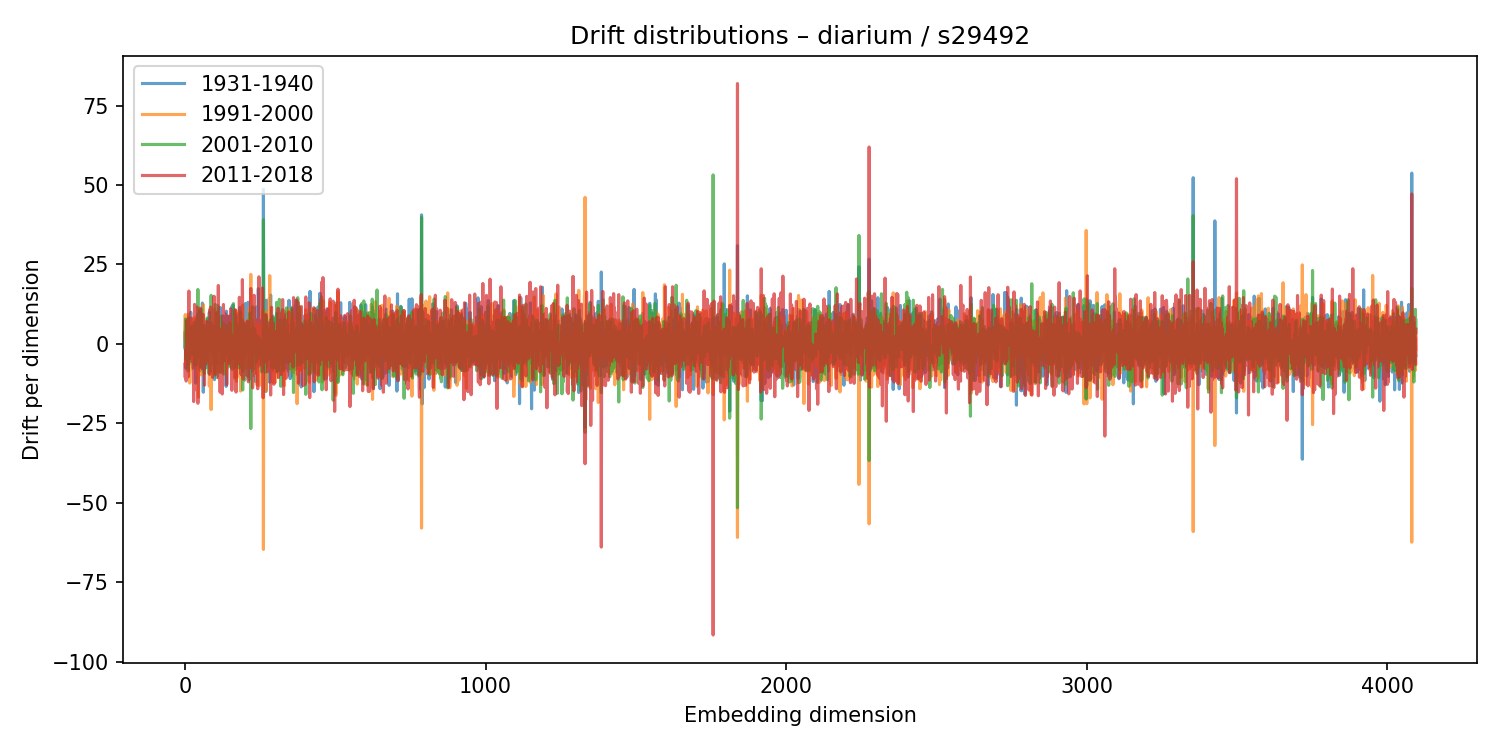

The file beside this chart, header and first rows:
1931-1940, 1991-2000, 2001-2010, 2011-2018
3.464, 1.506, -0.7838, -6.405
-1.742, 9.211, 3.344, -10.65
2.829, -6.496, 7.842, -3.014
-7.652, 3.678, -4.687, -1.801
-4.293, 4.669, 3.947, -11.69
0.4931, 1.948, -3.352, 3.227
7.399, -3.576, 1.949, 6.305
-0.302, -0.7771, 1.386, 7.512
-3.8, -3.138, 6.486, -8.734
1.368, 6.87, -6.7, -10.49
-4.243, 9.289, -8.518, 2.446
-6.048, 5.308, -0.1617, -10.28
-0.5409, 0.5048, 8.209, 2.354
-5.829, -0.8977, -1.066, 16.63
5.776, -3.003, 1.239, -1.226
-6.292, 2.155, -5.556, -0.7479
3.266, -12.32, 0.4276, -3.963
-0.5466, -3.77, -2.425, 8.271
-4.372, 7.201, -0.01324, 3.137
9.973, -8.168, 4.604, -0.9938
-1.35, -4.655, 5.535, -0.1672
-2.958, 4.917, 2.881, -4.572
5.765, -7.283, -1.209, 6.977
-0.3386, -2.396, -2.582, 7.817
-2.269, 3.091, -0.6293, -0.3265
-2.731, 0.5576, 2.352, -5.662
-7.587, 8.079, 5.306, -1.547
3.023, -1.315, -3.364, 1.876
-1.357, -5.385, 3.373, -5.63
-0.3776, 1.274, 3.262, -18.14
5.369, -2.351, 2.475, 0.3716
3.828, -4.688, 6.745, 5.488
-0.9088, 0.748, -6, 12.42
-1.558, -0.893, 0.4197, -7.936
-0.06356, 0.7605, -6.809, 1.856
-4.308, 4.515, -2.848, 6.494
-12.33, 8.486, 6.332, -1.429
7.741, -0.2072, -5.514, 4.889
5.315, -2.856, -6.002, 9.793
-3.033, 1.853, -6.59, 2.043
0.6096, -5.059, -0.3714, 11.6
-6.045, -5.091, 6.863, -14.87
3.702, -10.04, 7.044, -4.669
2.147, -8.281, 17.11, -18.68
9.411, -7.475, 4.899, -8.106
1.491, -16.74, 3.29, -7.609
-2.071, 2.749, -2.694, -5.159
0.6023, -4.095, 6.073, -4.206
-5.031, 4.803, -0.9348, 4.806
10.44, -7.532, 6.189, -0.7625
-8.196, 3.628, -4.32, 2.608
1.125, -6.44, 1.506, 11.23
-3.205, 5.949, -7.318, -7.034
-8.31, 5.026, -1.807, 5.731
5.551, -9.738, 10.95, -0.244
-2.718, 6.542, -1.998, -2.687
3.848, -2.376, -0.7746, 4.019
-4.134, 2.196, 2.684, -7.805
12.85, -5.605, -4.607, -6.328
4.947, -2.782, -3.302, 5.183
... 4,036 more rows
